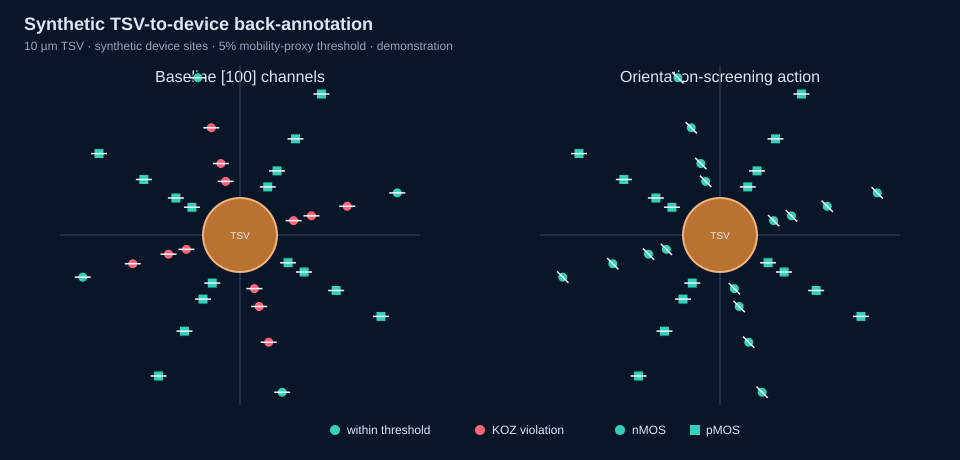

The table this chart was drawn from, first rows:
case, device_id, source_object_id, tsv_id, x_um, y_um, carrier, channel_degrees, mobility_change, koz_violation, distance_um, direction_degrees
baseline, CELL_0000, STD_CELL_0000, TSV_0001, 7.244, 1.941, n, 0.0, 0.236, True, 7.5, 15
baseline, CELL_0001, STD_CELL_0001, TSV_0001, 3.75, 6.495, p, 0.0, 0.006729, False, 7.5, 60
baseline, CELL_0002, STD_CELL_0002, TSV_0001, -1.941, 7.244, n, 0.0, -0.236, True, 7.5, 105
baseline, CELL_0003, STD_CELL_0003, TSV_0001, -6.495, 3.75, p, 0.0, -0.006729, False, 7.5, 150
baseline, CELL_0004, STD_CELL_0004, TSV_0001, -7.244, -1.941, n, 0.0, 0.236, True, 7.5, -165
baseline, CELL_0005, STD_CELL_0005, TSV_0001, -3.75, -6.495, p, 0.0, 0.006729, False, 7.5, -120
baseline, CELL_0006, STD_CELL_0006, TSV_0001, 1.941, -7.244, n, 0.0, -0.236, True, 7.5, -75
baseline, CELL_0007, STD_CELL_0007, TSV_0001, 6.495, -3.75, p, 0.0, -0.006729, False, 7.5, -30
baseline, CELL_0008, STD_CELL_0008, TSV_0001, 9.659, 2.588, n, 0.0, 0.1327, True, 10, 15
baseline, CELL_0009, STD_CELL_0009, TSV_0001, 5.0, 8.66, p, 0.0, 0.003785, False, 10, 60
baseline, CELL_0010, STD_CELL_0010, TSV_0001, -2.588, 9.659, n, 0.0, -0.1327, True, 10, 105
baseline, CELL_0011, STD_CELL_0011, TSV_0001, -8.66, 5.0, p, 0.0, -0.003785, False, 10, 150
baseline, CELL_0012, STD_CELL_0012, TSV_0001, -9.659, -2.588, n, 0.0, 0.1327, True, 10, -165
baseline, CELL_0013, STD_CELL_0013, TSV_0001, -5.0, -8.66, p, 0.0, 0.003785, False, 10, -120
baseline, CELL_0014, STD_CELL_0014, TSV_0001, 2.588, -9.659, n, 0.0, -0.1327, True, 10, -75
baseline, CELL_0015, STD_CELL_0015, TSV_0001, 8.66, -5.0, p, 0.0, -0.003785, False, 10, -30
baseline, CELL_0016, STD_CELL_0016, TSV_0001, 14.49, 3.882, n, 0.0, 0.059, True, 15, 15
baseline, CELL_0017, STD_CELL_0017, TSV_0001, 7.5, 12.99, p, 0.0, 0.001682, False, 15, 60
baseline, CELL_0018, STD_CELL_0018, TSV_0001, -3.882, 14.49, n, 0.0, -0.059, True, 15, 105
baseline, CELL_0019, STD_CELL_0019, TSV_0001, -12.99, 7.5, p, 0.0, -0.001682, False, 15, 150
baseline, CELL_0020, STD_CELL_0020, TSV_0001, -14.49, -3.882, n, 0.0, 0.059, True, 15, -165
baseline, CELL_0021, STD_CELL_0021, TSV_0001, -7.5, -12.99, p, 0.0, 0.001682, False, 15, -120
baseline, CELL_0022, STD_CELL_0022, TSV_0001, 3.882, -14.49, n, 0.0, -0.059, True, 15, -75
baseline, CELL_0023, STD_CELL_0023, TSV_0001, 12.99, -7.5, p, 0.0, -0.001682, False, 15, -30
baseline, CELL_0024, STD_CELL_0024, TSV_0001, 21.25, 5.694, n, 0.0, 0.02743, False, 22, 15
baseline, CELL_0025, STD_CELL_0025, TSV_0001, 11.0, 19.05, p, 0.0, 0.0007821, False, 22, 60
baseline, CELL_0026, STD_CELL_0026, TSV_0001, -5.694, 21.25, n, 0.0, -0.02743, False, 22, 105
baseline, CELL_0027, STD_CELL_0027, TSV_0001, -19.05, 11.0, p, 0.0, -0.0007821, False, 22, 150
baseline, CELL_0028, STD_CELL_0028, TSV_0001, -21.25, -5.694, n, 0.0, 0.02743, False, 22, -165
baseline, CELL_0029, STD_CELL_0029, TSV_0001, -11.0, -19.05, p, 0.0, 0.0007821, False, 22, -120
baseline, CELL_0030, STD_CELL_0030, TSV_0001, 5.694, -21.25, n, 0.0, -0.02743, False, 22, -75
baseline, CELL_0031, STD_CELL_0031, TSV_0001, 19.05, -11.0, p, 0.0, -0.0007821, False, 22, -30
orientation_action, CELL_0000, STD_CELL_0000, TSV_0001, 7.244, 1.941, n, -45.0, -0.01189, False, 7.5, 15
orientation_action, CELL_0001, STD_CELL_0001, TSV_0001, 3.75, 6.495, p, 0.0, 0.006729, False, 7.5, 60
orientation_action, CELL_0002, STD_CELL_0002, TSV_0001, -1.941, 7.244, n, -45.0, 0.01189, False, 7.5, 105
orientation_action, CELL_0003, STD_CELL_0003, TSV_0001, -6.495, 3.75, p, 0.0, -0.006729, False, 7.5, 150
orientation_action, CELL_0004, STD_CELL_0004, TSV_0001, -7.244, -1.941, n, -45.0, -0.01189, False, 7.5, -165
orientation_action, CELL_0005, STD_CELL_0005, TSV_0001, -3.75, -6.495, p, 0.0, 0.006729, False, 7.5, -120
orientation_action, CELL_0006, STD_CELL_0006, TSV_0001, 1.941, -7.244, n, -45.0, 0.01189, False, 7.5, -75
orientation_action, CELL_0007, STD_CELL_0007, TSV_0001, 6.495, -3.75, p, 0.0, -0.006729, False, 7.5, -30
orientation_action, CELL_0008, STD_CELL_0008, TSV_0001, 9.659, 2.588, n, -45.0, -0.006686, False, 10, 15
orientation_action, CELL_0009, STD_CELL_0009, TSV_0001, 5.0, 8.66, p, 0.0, 0.003785, False, 10, 60
orientation_action, CELL_0010, STD_CELL_0010, TSV_0001, -2.588, 9.659, n, -45.0, 0.006686, False, 10, 105
orientation_action, CELL_0011, STD_CELL_0011, TSV_0001, -8.66, 5.0, p, 0.0, -0.003785, False, 10, 150
orientation_action, CELL_0012, STD_CELL_0012, TSV_0001, -9.659, -2.588, n, -45.0, -0.006686, False, 10, -165
orientation_action, CELL_0013, STD_CELL_0013, TSV_0001, -5.0, -8.66, p, 0.0, 0.003785, False, 10, -120
orientation_action, CELL_0014, STD_CELL_0014, TSV_0001, 2.588, -9.659, n, -45.0, 0.006686, False, 10, -75
orientation_action, CELL_0015, STD_CELL_0015, TSV_0001, 8.66, -5.0, p, 0.0, -0.003785, False, 10, -30
orientation_action, CELL_0016, STD_CELL_0016, TSV_0001, 14.49, 3.882, n, -45.0, -0.002971, False, 15, 15
orientation_action, CELL_0017, STD_CELL_0017, TSV_0001, 7.5, 12.99, p, 0.0, 0.001682, False, 15, 60
orientation_action, CELL_0018, STD_CELL_0018, TSV_0001, -3.882, 14.49, n, -45.0, 0.002971, False, 15, 105
orientation_action, CELL_0019, STD_CELL_0019, TSV_0001, -12.99, 7.5, p, 0.0, -0.001682, False, 15, 150
orientation_action, CELL_0020, STD_CELL_0020, TSV_0001, -14.49, -3.882, n, -45.0, -0.002971, False, 15, -165
orientation_action, CELL_0021, STD_CELL_0021, TSV_0001, -7.5, -12.99, p, 0.0, 0.001682, False, 15, -120
orientation_action, CELL_0022, STD_CELL_0022, TSV_0001, 3.882, -14.49, n, -45.0, 0.002971, False, 15, -75
orientation_action, CELL_0023, STD_CELL_0023, TSV_0001, 12.99, -7.5, p, 0.0, -0.001682, False, 15, -30
orientation_action, CELL_0024, STD_CELL_0024, TSV_0001, 21.25, 5.694, n, -45.0, -0.001381, False, 22, 15
orientation_action, CELL_0025, STD_CELL_0025, TSV_0001, 11.0, 19.05, p, 0.0, 0.0007821, False, 22, 60
orientation_action, CELL_0026, STD_CELL_0026, TSV_0001, -5.694, 21.25, n, -45.0, 0.001381, False, 22, 105
orientation_action, CELL_0027, STD_CELL_0027, TSV_0001, -19.05, 11.0, p, 0.0, -0.0007821, False, 22, 150
... 4 more rows
